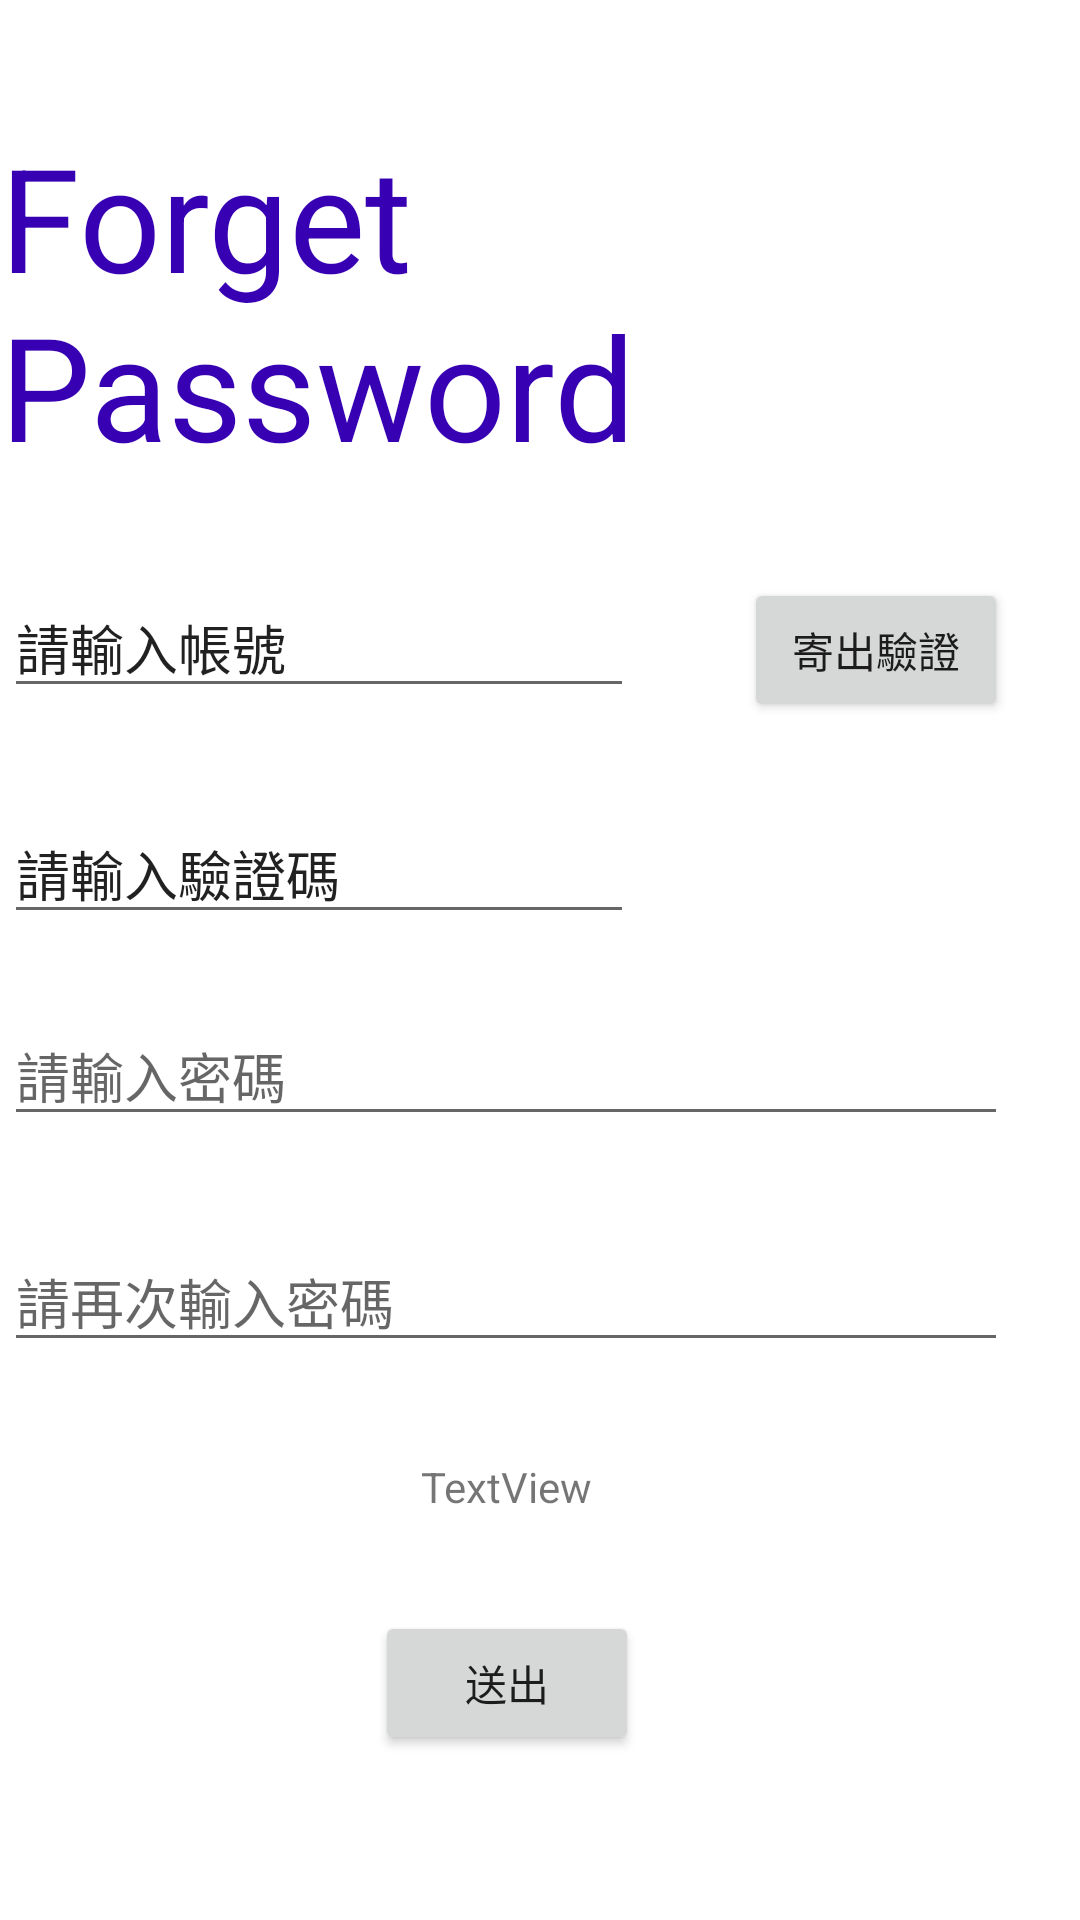

This screen was rendered from an Android layout file. Write that file and the resources it references.
<!-- AndroidManifest.xml: application theme Theme.MyLoginTest -->
<!-- res/layout/fragment_forget_password.xml -->
<?xml version="1.0" encoding="utf-8"?>
<layout xmlns:android="http://schemas.android.com/apk/res/android"
    xmlns:app="http://schemas.android.com/apk/res-auto"
    xmlns:tools="http://schemas.android.com/tools"
    tools:context=".controller.ForgetPasswordFragment">

    <data>

        <variable
            name="viewModel"
            type="com.example.mylogintest.viewmodel.ForgetPasswordViewModel" />
    </data>

    <androidx.constraintlayout.widget.ConstraintLayout
        android:layout_width="match_parent"
        android:layout_height="match_parent">

        <TextView
            android:id="@+id/tvForgetPassword_f_p"
            android:layout_width="wrap_content"
            android:layout_height="wrap_content"
            android:layout_marginTop="40dp"
            android:text="@string/txtForgetPassword_e"
            android:textColor="@color/purple_700"
            android:textColorHighlight="@color/black"
            android:textSize="48sp"
            app:layout_constraintEnd_toEndOf="parent"
            app:layout_constraintStart_toStartOf="parent"
            app:layout_constraintTop_toTopOf="parent" />

        <EditText
            android:id="@+id/etAccount_f_p"
            android:layout_width="wrap_content"
            android:layout_height="wrap_content"
            android:layout_marginTop="32dp"
            android:ems="10"
            android:inputType="textPersonName"
            android:text="@string/txtAccount"
            app:layout_constraintEnd_toStartOf="@+id/btVerify_f_p"
            app:layout_constraintHorizontal_bias="0.032"
            app:layout_constraintStart_toStartOf="@+id/tvForgetPassword_f_p"
            app:layout_constraintTop_toBottomOf="@+id/tvForgetPassword_f_p" />

        <Button
            android:id="@+id/btVerify_f_p"
            android:layout_width="wrap_content"
            android:layout_height="wrap_content"
            android:layout_marginTop="32dp"
            android:layout_marginEnd="24dp"
            android:text="@string/txtVerify"
            app:layout_constraintEnd_toEndOf="parent"
            app:layout_constraintTop_toBottomOf="@+id/tvForgetPassword_f_p" />

        <EditText
            android:id="@+id/etVerificationCode_f_p"
            android:layout_width="0dp"
            android:layout_height="wrap_content"
            android:layout_marginTop="32dp"
            android:ems="10"
            android:inputType="textPersonName"
            android:text="@string/txtVerificationCode"
            app:layout_constraintEnd_toEndOf="@+id/etAccount_f_p"
            app:layout_constraintStart_toStartOf="@+id/etAccount_f_p"
            app:layout_constraintTop_toBottomOf="@+id/etAccount_f_p" />

        <EditText
            android:id="@+id/etPassword_f_p"
            android:layout_width="0dp"
            android:layout_height="wrap_content"
            android:layout_marginTop="24dp"
            android:ems="10"
            android:hint="@string/txtPassword"
            android:inputType="textPassword"
            app:layout_constraintEnd_toEndOf="@+id/btVerify_f_p"
            app:layout_constraintHorizontal_bias="1.0"
            app:layout_constraintStart_toStartOf="@+id/etVerificationCode_f_p"
            app:layout_constraintTop_toBottomOf="@+id/etVerificationCode_f_p" />

        <EditText
            android:id="@+id/etPasswordAgain_f_p"
            android:layout_width="0dp"
            android:layout_height="wrap_content"
            android:layout_marginTop="32dp"
            android:ems="10"
            android:hint="@string/txtPasswordAgain"
            android:inputType="textPassword"
            app:layout_constraintEnd_toEndOf="@+id/etPassword_f_p"
            app:layout_constraintStart_toStartOf="@+id/etPassword_f_p"
            app:layout_constraintTop_toBottomOf="@+id/etPassword_f_p" />

        <Button
            android:id="@+id/btSubmit_f_p"
            android:layout_width="wrap_content"
            android:layout_height="wrap_content"
            android:layout_marginTop="32dp"
            android:text="@string/txtSubmit"
            app:layout_constraintEnd_toEndOf="@+id/tvResult_f_p"
            app:layout_constraintStart_toStartOf="@+id/tvResult_f_p"
            app:layout_constraintTop_toBottomOf="@+id/tvResult_f_p" />

        <TextView
            android:id="@+id/tvResult_f_p"
            android:layout_width="wrap_content"
            android:layout_height="wrap_content"
            android:layout_marginTop="32dp"
            android:text="TextView"
            app:layout_constraintEnd_toEndOf="@+id/etPasswordAgain_f_p"
            app:layout_constraintStart_toStartOf="@+id/etPasswordAgain_f_p"
            app:layout_constraintTop_toBottomOf="@+id/etPasswordAgain_f_p" />
    </androidx.constraintlayout.widget.ConstraintLayout>
</layout>
<!-- resources referenced by this layout -->
<resources>
  <string name="txtAccount">請輸入帳號</string>
  <string name="txtForgetPassword_e">Forget Password</string>
  <string name="txtPassword">請輸入密碼</string>
  <string name="txtPasswordAgain">請再次輸入密碼</string>
  <string name="txtSubmit">送出</string>
  <string name="txtVerificationCode">請輸入驗證碼</string>
  <string name="txtVerify">寄出驗證</string>
  <style name="Theme.MyLoginTest" parent="Theme.MaterialComponents.DayNight.DarkActionBar">
          
          <item name="colorPrimary">@color/purple_500</item>
          <item name="colorPrimaryVariant">@color/purple_700</item>
          <item name="colorOnPrimary">@color/white</item>
          
          <item name="colorSecondary">@color/teal_200</item>
          <item name="colorSecondaryVariant">@color/teal_700</item>
          <item name="colorOnSecondary">@color/black</item>
          
          <item name="android:statusBarColor">?attr/colorPrimaryVariant</item>
          
      </style>
  <!-- not gathered from this repository: default colours our renderer supplied (Android Studio template values) -->
  <color name="purple_500">#FF6200EE</color>
  <color name="purple_700">#FF3700B3</color>
  <color name="teal_200">#FF03DAC5</color>
  <color name="teal_700">#FF018786</color>
  <color name="black">#FF000000</color>
  <color name="white">#FFFFFFFF</color>
</resources>
